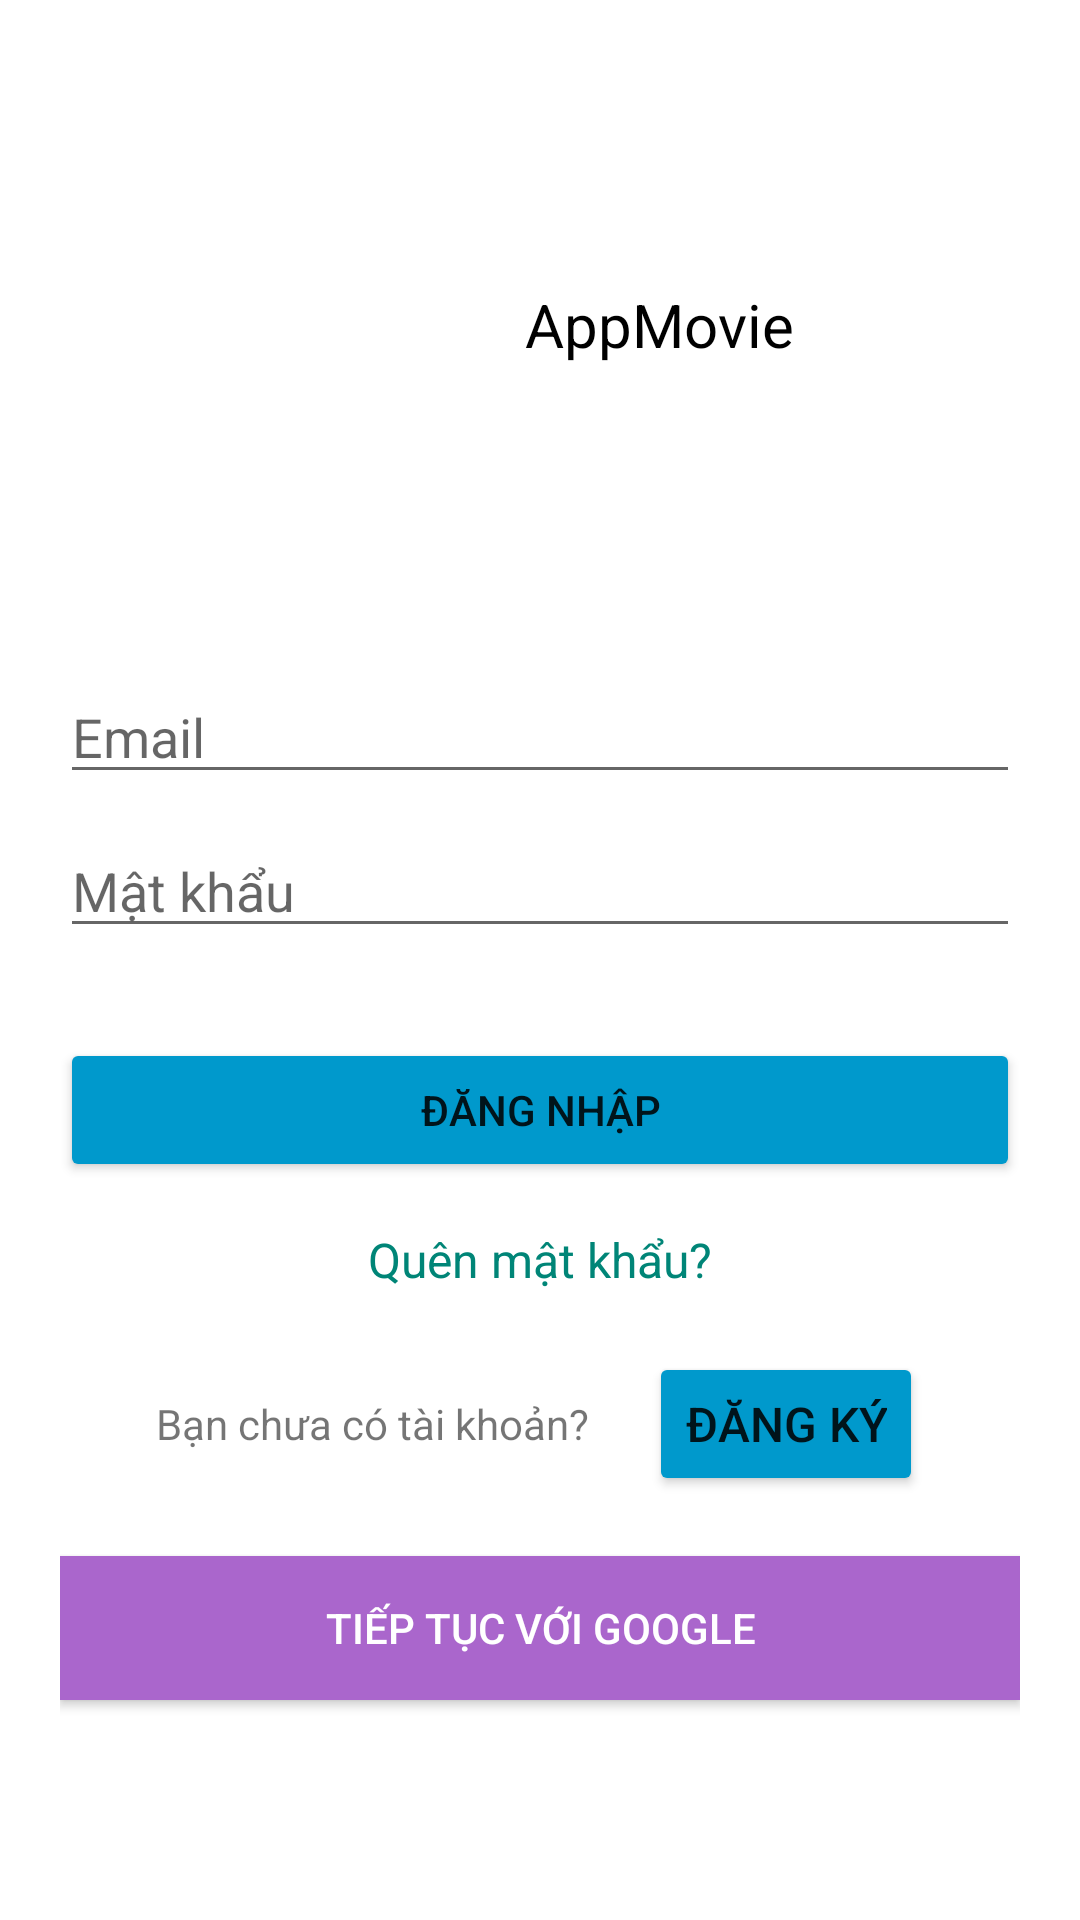

Here is an Android app screen rendered from its layout file. Give the layout XML and the strings, colors and styles it references.
<!-- AndroidManifest.xml: application theme Theme.AppMovie -->
<!-- res/layout/activity_sign_in.xml -->
<?xml version="1.0" encoding="utf-8"?>
<LinearLayout xmlns:android="http://schemas.android.com/apk/res/android"
    xmlns:app="http://schemas.android.com/apk/res-auto"
    xmlns:tools="http://schemas.android.com/tools"
    android:layout_width="match_parent"
    android:layout_height="match_parent"
    android:background="#FFFFFF"
    android:gravity="center"
    android:orientation="vertical"
    android:padding="20sp"
    tools:context=".View.SignIn">

    <LinearLayout
        android:layout_width="match_parent"
        android:layout_height="wrap_content"
        android:layout_marginBottom="80dp"
        android:gravity="center">

        <ImageView
            android:layout_width="70dp"
            android:layout_height="70dp"
            android:layout_marginRight="10dp"
            android:src="@drawable/logo_app" />

        <TextView
            android:layout_width="wrap_content"
            android:layout_height="wrap_content"
            android:layout_gravity="center"
            android:text="@string/app_name"
            android:textColor="@color/black"
            android:textSize="20sp" />
    </LinearLayout>

    <EditText
        android:id="@+id/edt_email_in"
        android:layout_width="match_parent"
        android:layout_height="wrap_content"
        android:hint="Email"
        android:imeOptions="actionNext"
        android:inputType="textEmailAddress"
        android:maxLength="100"
        android:textColor="@color/black" />

    <EditText
        android:id="@+id/edt_password_in"
        android:layout_width="match_parent"
        android:layout_height="wrap_content"
        android:layout_marginTop="10dp"
        android:hint="Mật khẩu"
        android:imeOptions="actionDone"
        android:inputType="textPassword"
        android:maxLength="100"
        android:textColor="@color/black" />

    <ProgressBar
        android:id="@+id/progressBar_in"
        android:layout_width="wrap_content"
        android:layout_height="wrap_content"
        android:layout_marginTop="20dp"
        android:visibility="gone" />

    <Button
        android:id="@+id/btn_sign_in"
        android:layout_width="match_parent"
        android:layout_height="wrap_content"
        android:layout_marginTop="30dp"
        android:backgroundTint="@android:color/holo_blue_dark"
        android:text="Đăng nhập" />

    <TextView
        android:id="@+id/txt_forgot_password"
        android:layout_width="wrap_content"
        android:layout_height="wrap_content"
        android:layout_gravity="center"
        android:layout_marginTop="15dp"
        android:gravity="center"
        android:text="Quên mật khẩu?"
        android:textColor="?android:attr/colorAccent"
        android:textSize="16sp" />

    <LinearLayout
        android:layout_width="match_parent"
        android:layout_height="wrap_content"
        android:layout_marginTop="20dp"
        android:gravity="center"
        android:orientation="horizontal">

        <TextView
            android:layout_width="wrap_content"
            android:layout_height="wrap_content"
            android:layout_marginRight="15dp"
            android:text="Bạn chưa có tài khoản?"
            android:textSize="14sp" />

        <Button
            android:id="@+id/btn_sign"
            android:layout_width="wrap_content"
            android:layout_height="wrap_content"
            android:layout_gravity="right"
            android:layout_marginStart="5dp"
            android:backgroundTint="@android:color/holo_blue_dark"
            android:text="Đăng Ký"
            android:textSize="16sp" />
    </LinearLayout>

    <Button
        android:id="@+id/btn_google_sign_in"
        android:layout_width="match_parent"
        android:layout_height="wrap_content"
        android:layout_marginTop="20dp"
        android:drawableLeft="@drawable/logo_google"
        android:drawablePadding="10dp"
        android:background="@android:color/holo_purple"
        android:text="Tiếp tục với Google"
        android:textColor="@android:color/white" />

</LinearLayout>
<!-- resources referenced by this layout -->
<resources>
  <color name="black">#FF000000</color>
  <string name="app_name">AppMovie</string>
  <style name="Theme.AppMovie" parent="Base.Theme.AppMovie" />
  <style name="Base.Theme.AppMovie" parent="Theme.MaterialComponents.DayNight.NoActionBar.Bridge">
          
          
      </style>
</resources>
